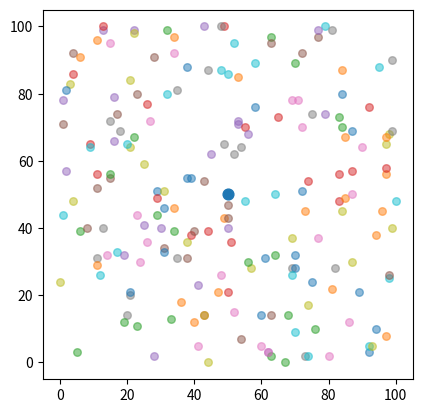

This chart was generated by the following Python code:
import random,math
import numpy as np 
import matplotlib.pyplot as plt

class Node:
    def __init__(self, id, tp, dem, xx, yy):
        self.id = id
        self.type = tp
        self.demand = dem
        self.x = xx
        self.y = yy
all_nodes = []
service_locations = []
depot = Node(0, 0, 0, 50, 50)
all_nodes.append(depot)
random.seed(1)
plt.scatter(50,50,s=60,alpha=1)
for i in range(0, 200):
    id = i + 1
    tp = random.randint(1,3)
    dem = random.randint(1,5) * 100
    xx = random.randint(0, 100)
    yy = random.randint(0, 100)
    serv_node = Node(id, tp, dem, xx, yy)
    all_nodes.append(serv_node)
    service_locations.append(serv_node)

 # plotting nodes 
    print(xx,yy)
    N = 50
    area=30
    plt.scatter(xx,yy,s=area,alpha=0.5)


plt.gca().set_aspect('equal', adjustable='box')
plt.show()
#end of plotting nodes 
dist_matrix = [[0.0 for j in range(0, len(all_nodes))] for k in range(0, len(all_nodes))]
for i in range(0, len(all_nodes)):
    for j in range(0, len(all_nodes)):
        source = all_nodes[i]
        target = all_nodes[j]
        dx_2 = (source.x - target.x)**2
        dy_2 = (source.y - target.y) ** 2
        dist = round(math.sqrt(dx_2 + dy_2))
        dist_matrix[i][j] = dist 

# 1st way for ultra flexing :
minutes_dist_matrix = [[0.0 if i == j else (dist_matrix[i][j] / 35 * 60 + 5) if all_nodes[j].type == 1 else (dist_matrix[i][j] / 35 * 60 + 15) if all_nodes[j].type == 2 else (dist_matrix[i][j] / 35 * 60 + 25) if all_nodes[j].type == 3 else (dist_matrix[i][j] / 35 * 60) for j in range(0, len(dist_matrix[i]))] for i in range(0, len(dist_matrix))]

# 2nd way minimalistic :
minutes_dist_matrix = []
for i in range(0, len(dist_matrix)):
    minutes_dist_matrix.append([])
    for j in range(0, len(dist_matrix[i])):
        if i == j:
            minutes_dist_matrix[i].append(0.0)
        elif all_nodes[j].type == 1:
            minutes_dist_matrix[i].append(dist_matrix[i][j] / 35 * 60 + 5)
        elif all_nodes[j].type == 2:
            minutes_dist_matrix[i].append(dist_matrix[i][j] / 35 * 60 + 15)
        elif all_nodes[j].type == 3:
            minutes_dist_matrix[i].append(dist_matrix[i][j] / 35 * 60 + 25)
        else:
            minutes_dist_matrix[i].append(dist_matrix[i][j] / 35 * 60)
